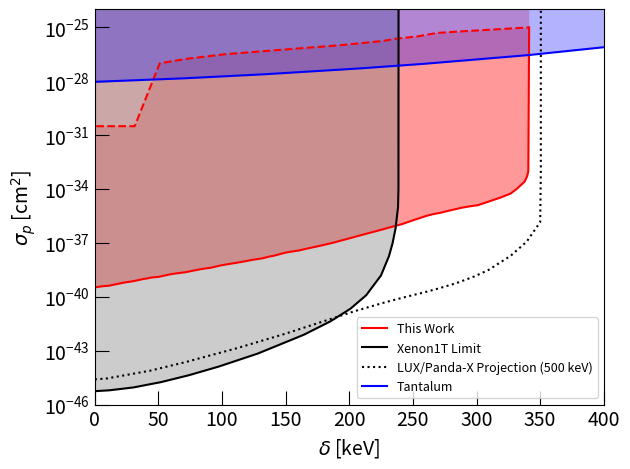

Here is the Python script that generated this plot:
#!/usr/bin/python

import matplotlib.pyplot as plt

xenon1tdelta=[0.16648508284554000,11.442005926100300,30.28880509192170,52.03594432493390,74.10588862593000,97.30400705454410,128.0744152582330,164.16258559627600,185.26876737485800,200.89803496692500,213.30623090145900,224.91158640762900,231.2013544023390,233.94471704026100,236.36699407946300,238.30852774152900,238.63800839606700,238.6513595691750,238.7110352671580,238.7110352671580]
xenon1tlimit=[10**x for x in [-45.25400505692540,-45.20578321572110,-45.047130483948000,-44.750363575032800,-44.36380446397820,-43.88746242243210,-43.16254193524240,-42.1199432642573,-41.36728200627670,-40.669816723119800,-39.91705533134090,-38.818915780226900,-37.74143716949740,-37.043823539972500,-36.20115126895990,-35.020011925025100,-34.018445859391600,-32.194898132403500,-24.044192382987200,-23]]

#upscattereddelta=[0.4295532646048060,79.89690721649490,257.3024054982820,272.1219931271480,300.4725085910650,315.7216494845360,341.06529209622,370.4896907216500,381.6580756013750]
#upscatteredlimit=[10**x for x in [-39.948453608247400,-38.907216494845400,-36.18900343642610,-35.817869415807600,-35.09621993127150,-34.65635738831620,-33.74226804123710,-32.776632302405500,-32.065292096219900]]
upscattereddelta=[0,5.934298834334150,19.49841045566940,33.06252207700460,46.34404803956200,62.027552101730800,73.89614977039920,87.8841398799011,102.57859413634800,115.15365595196000,129.14164606146200,142.84705051218600,157.11762628046600,171.52949487813500,180.28965030024700,186.64782762274800,201.34228187919500,212.50441540091800,217.73225008830800,235.39385376192200,256.0226068527020,275.52101730837200,279.61850936065000,293.8890851289300,301.51889791593100,312.5397386082660,319.7456729071,329.7774637937130,336.5595196043800,338.82020487460300]
upscatteredlimit=[10**x for x in [-39.88979159307670,-39.73719533733660,-39.5083009537266,-39.41222182974210,-39.265277287177700,-39.01095019427760,-38.92052278346870,-38.76227481455320,-38.5107735782409,-38.40904274108090,-38.24231720240200,-38.01059696220420,-37.87495584599080,-37.66301660190750,-37.51042034616740,-37.43412221829740,-37.21935711762630,-37.00741787354290,-36.91699046273400,-36.55245496291060,-36.049452490286100,-35.586012009890500,-35.49275874249380,-35.19886965736490,-35.00953726598380,-34.70999646767930,-34.430236665489200,-33.9413634758036,-33.11903920876020,-32.002825856587800]]
upscattereddelta=[0*1.0224948875255600,18.813905930470300,33.946830265848700,59.509202453987700,79.95910020449900,99.18200408997960,118.20040899795500,137.8323108384460,154.80572597137000,171.16564417177900,201.22699386503100,225.76687116564400,249.48875255623700,261.758691206544,275.86912065439700,292.2290388548060,307.97546012269900,320.44989775051100,330.67484662576700,338.6503067484660,340.2862985685070,341.30879345603300,341.5132924335380,341.5132924335380]
upscatteredlimit=[10**x for x in [-39.39301042305330,-39.163090128755400,-38.97915389331700,-38.6020846106683,-38.31698344573880,-38.03188228080930,-37.76517473942370,-37.470876762722300,-37.194972409564700,-36.90987124463520,-36.33966891477620,-35.78786020846110,-35.226854690374000,-34.9325567136726,-34.66584917228690,-34.38074800735750,-34.10484365419990,-33.81974248927040,-33.50705088902510,-33.15757204169220,-32.85407725321890,-32.348252605763300,-30.33415082771310,-23.988350705088900]]
upscattereddelta=[0.9832036050798900,5.079885292912740,10.979106923392100,19.00860303154450,25.64522736583370,43.99836132732490,59.07414993854980,80.29496108152400,98.32036050798850,104.79311757476400,117.90249897583000,137.32077017615700,169.19295370749700,192.62597296190100,221.05694387546100,247.1937730438350,262.2695616550590,276.3621466612040,304.46538303973800,318.55796804588300,331.9131503482180,336.09176566980700,339.6149119213440,340.84391642769400,341.5813191315040]
upscatteredlimit=[10**x for x in [-39.47263142804530,-39.42682698311880,-39.40398784847970,-39.25667509448410,-39.178146860937800,-38.939260116736600,-38.77240356019360,-38.513904556444300,-38.27828898304040,-38.19320498495830,-38.02303967338230,-37.764511139162100,-37.306317695248800,-36.92006987446330,-36.3733534749042,-35.813493331214300,-35.50574555579840,-35.26023593235480,-34.765938803199800,-34.51059955983490,-34.196270516294600,-33.89162075573310,-33.560747937028200,-33.275709093720600,-25.76916809442020]]

upscattereddelta100=[0,9.137635636778980,23.300970873786400,36.55054254711590,51.62764134780130,63.04968589377500,76.75613934894350,92.29011993146770,104.62592804111900,116.50485436893200,130.66818960593900,137.97829811536300,157.62421473443700,172.24443175328400,186.40776699029100,200.11422044546000,209.2518560822390,215.648201027984,231.18218161050800,245.80239862935500,261.3363792118790,269.56025128498,275.95659623072500,290.57681324957200,304.7401484865790,317.0759565962310,330.3255282695600,351.34209023415200,367.33295259851500,379.2118789263280,403.42661336379200,417.5899486008000,429.9257567104510,443.63221016562000,455.5111364934320,470.1313535122790,494.80296973158200,513.07824100514,545.5168475157050,570.1884637350090,582.0673900628210,594.8600799543120,606.7390062821250,620.9023415191320,633.6950314106230,647.85836664763,662.4785836664760,680.7538549400340,699.0291262135920,750.1998857795550,779.4403198172470]
upscatteredlimit100=[10**x for x in [-38.70253807106600,-38.525888324873100,-38.41624365482230,-38.27005076142130,-38.014213197969500,-37.92893401015230,-37.776649746192900,-37.52081218274110,-37.42335025380710,-37.30761421319800,-37.118781725888300,-37.00913705583760,-36.789847715736000,-36.54010152284260,-36.36954314720810,-36.1746192893401,-36.02233502538070,-35.91878172588830,-35.64467005076140,-35.4253807106599,-35.15736040609140,-35.02335025380710,-34.93197969543150,-34.712690355330000,-34.51776649746190,-34.38984771573600,-34.26802030456850,-34.018274111675100,-33.920812182741100,-33.79898477157360,-33.51269035533000,-33.421319796954300,-33.30558375634520,-33.14720812182740,-33.01319796954320,-32.91573604060910,-32.80609137055840,-32.72690355329950,-32.51370558375640,-32.39187817258880,-32.31269035533000,-32.19086294416240,-32.008121827411200,-31.916751269035500,-31.776649746192900,-31.51472081218270,-31.338071065989800,-31.01522842639590,-30.497461928934000,-29.047715736040600,-28]]

projectiondelta=[0.007687874023076800,9.420955735143340,43.634984866633500,71.8811950116802,112.07041067555300,149.0458814457220,204.166550102836,229.65868615514300,245.27478704055100,259.2831612708820,270.0768296232580,284.5455153107220,298.0968881407920,309.3526831427770,327.0448303425010,339.45636907262200,350.0372328009980,350.55071872012300,350.55071872012300]
projectionlimit=[10**x for x in [-44.59813944906560,-44.54780181258710,-44.11207105133170,-43.62617434945100,-42.85549316750870,-42.07368506923040,-40.806093024557000,-40.2811572983871,-39.99633181633070,-39.75059404843230,-39.543961933064700,-39.23682367796860,-38.879463104504500,-38.51654676074630,-37.71262833677760,-36.936675835880100,-35.8537670262385,-33.012831061744500,-23]]

upscattereddelta2=[9.437280187573270,41.13423212192260,90.98769050410320,149.25263774912100,173.76905041031700,209.36400937866400,239.11195779601400,275.9378663540450,294.9150058616650,311.32766705744400,320.86752637749100,331.4331770222740,339.84466588511100,345.7942555685820,349.7948417350530]
upscatteredlimit2=[10**x for x in [-39.99532321027610,-39.586623210798700,-38.96407923089390,-38.246495804511300,-37.954240343930800,-37.46473472701020,-37.027492513966100,-36.098173564501800,-35.65372594583580,-35.30673490468920,-35.05479376172550,-34.6887436876055,-34.329811224783100,-33.961352380985600,-33.60476737116970]]

upscattereddeltamar31=[-0.09705472950250990,10.253321357574300,20.594758193249600,41.28912518783070,51.28703936250370,61.62975323409340,81.96271906486920,91.9580791677131,102.30079303930300,122.99005189022600,132.9828579212410,143.31790957734400,153.3004993210430,164.00972250009600,173.98975817196600,184.32225575623900,202.13818379952200,214.9736717762290,224.9498763403560,235.63355880111900,245.9749956367940,265.92740476504700,276.6276886926980,296.9517152720730,307.29570617957700,327.9415458094070,332.5439832452890,336.7441543681010,337.5461329224120,337.5461329224120]
upscatteredlimitmar31=[10**x for x in [-39.46428343386440,-39.357387014247500,-39.20049038179120,-38.95098310481490,-38.87264972181900,-38.72289597691120,-38.45195152371670,-38.35933236562390,-38.20957862071610,-37.93149979354590,-37.82459486035610,-37.631983790157500,-37.46793575657990,-37.36819073808420,-37.18985692940970,-36.9829600841141,-36.63338427287700,-36.42654702259080,-36.22678455127090,-35.98418178180560,-35.82728514934940,-35.42776020670950,-35.27801497537450,-34.957070309340700,-34.81445945198130,-34.29352244816300,-34.03648917286380,-33.52944631979530,-32.0151797002371,-27]]

upscattereddeltajun13=[0.13487351592356200,1.4094547249548800,4.8511610527494600,10.33205285924700,23.589479054054200,37.483906941882800,49.593487769826100,61.83105638974540,69.60648328399370,81.33417126838470,89.1097426183801,96.50342112482320,108.74060452941700,115.7517642174030,120.34073808907300,133.85288791802400,146.34566169124400,168.01619060014100,180.63627803851700,201.9252993191870,219.39004730169000,242.7191207955470,255.84990745201800,267.70524616497500,283.63958181024200,293.327313885279,315.38233584117700,322.65028969568300,328.5167820432430,330.68621845396000,332.0311014599390]
upscatteredlimitjun13=[10**x for x in [-39.47298828862860,-39.47298828862860,-39.4333207404609,-39.41065357007930,-39.20098224404990,-39.025311673592700,-38.90064223649410,-38.71363808084620,-38.656970154892300,-38.475632791839800,-38.401964488099700,-38.27162825840570,-38.12995844352100,-38.01662259161320,-37.95995466565920,-37.772950510011300,-37.551945598791100,-37.24027200604460,-37.036267472610500,-36.62259161314700,-36.271250472232700,-35.77257272383830,-35.46656592368720,-35.26256139025310,-35.0188893086513,-34.911220249338900,-34.35020778239520,-34.01586701926710,-33.613524744994300,-33.30185115224780,-25.028333962977000]]

upscattereddeltajun24=[1.0110294117647100,6.617647058823530,10.569852941176500,22.79411764705880,30.147058823529400,34.9264705882353,38.419117647058800,41.084558823529400,43.933823529411800,50.183823529411800,59.283088235294100,63.051470588235300,71.04779411764700,82.53676470588240,87.22426470588230,90.80882352941180,99.26470588235290,105.51470588235300,114.43014705882400,121.59926470588200,125.18382352941200,131.1580882352940,137.9595588235290,140.625,149.9080882352940,156.80147058823500,160.3860294117650,165.16544117647100,176.83823529411800,187.13235294117600,200.73529411764700,211.76470588235300,223.0698529411760,233.36397058823500,241.36029411764700,251.19485294117600,260.2022058823530,265.8088235294120,271.41544117647100,279.8713235294120,289.3382352941180,297.1507352941180,301.01102941176500,310.7536764705880,319.02573529411800,326.56250000000000,331.43382352941200,337.7757352941180,339.797794117647,340.71691176470600,341.3602941176470]
upscatteredlimitjun24=[10**x for x in [-39.47166313559320,-39.41207627118640,-39.396186440678000,-39.217425847457600,-39.13797669491530,-39.066472457627100,-39.01085805084750,-38.98702330508480,-38.93935381355930,-38.89565677966100,-38.75662076271190,-38.712923728813600,-38.641419491525400,-38.47854872881360,-38.42690677966100,-38.39512711864410,-38.25609110169490,-38.18061440677970,-38.077330508474600,-37.98199152542370,-37.934322033898300,-37.87473516949150,-37.755561440678000,-37.72378177966100,-37.5489936440678,-37.465572033898300,-37.429819915254200,-37.35037076271190,-37.17161016949150,-37.000794491525400,-36.74258474576270,-36.528072033898300,-36.31753177966100,-36.114936440678000,-35.96398305084750,-35.72563559322030,-35.51509533898310,-35.40783898305090,-35.33633474576270,-35.18935381355930,-35.03840042372880,-34.94703389830510,-34.91128177966100,-34.68087923728810,-34.48225635593220,-34.27171610169490,-34.01747881355930,-33.60434322033900,-33.29846398305090,-33.02833686440680,-25.019862288135600]]
upscattereddeltajun24=[1.0110294117647100,6.617647058823530,10.569852941176500,22.79411764705880,30.147058823529400,34.9264705882353,38.419117647058800,41.084558823529400,43.933823529411800,50.183823529411800,59.283088235294100,63.051470588235300,71.04779411764700,82.53676470588240,87.22426470588230,90.80882352941180,99.26470588235290,105.51470588235300,114.43014705882400,121.59926470588200,125.18382352941200,131.1580882352940,137.9595588235290,140.625,149.9080882352940,156.80147058823500,160.3860294117650,165.16544117647100,176.83823529411800,187.13235294117600,200.73529411764700,211.76470588235300,223.0698529411760,233.36397058823500,241.36029411764700,251.19485294117600,260.2022058823530,265.8088235294120,271.41544117647100,279.8713235294120,289.3382352941180,297.1507352941180,301.01102941176500,310.7536764705880,319.02573529411800,326.56250000000000,331.43382352941200,337.7757352941180,339.797794117647,340.71691176470600,341.3602941176470]
upscatteredlimitjun24=[10**x for x in [-39.47166313559320,-39.41207627118640,-39.396186440678000,-39.217425847457600,-39.13797669491530,-39.066472457627100,-39.01085805084750,-38.98702330508480,-38.93935381355930,-38.89565677966100,-38.75662076271190,-38.712923728813600,-38.641419491525400,-38.47854872881360,-38.42690677966100,-38.39512711864410,-38.25609110169490,-38.18061440677970,-38.077330508474600,-37.98199152542370,-37.934322033898300,-37.87473516949150,-37.755561440678000,-37.72378177966100,-37.5489936440678,-37.465572033898300,-37.429819915254200,-37.35037076271190,-37.17161016949150,-37.000794491525400,-36.74258474576270,-36.528072033898300,-36.31753177966100,-36.114936440678000,-35.96398305084750,-35.72563559322030,-35.51509533898310,-35.40783898305090,-35.33633474576270,-35.18935381355930,-35.03840042372880,-34.94703389830510,-34.91128177966100,-34.68087923728810,-34.48225635593220,-34.27171610169490,-34.01747881355930,-33.60434322033900,-33.29846398305090,-33.02833686440680,-25.019862288135600]]

#maxsigmadelta=[1,10,50,100,150,200,250,300,350,400,450,500,550,600,650,700,750,800]
#maxsigma1km=[10**x for x in [-30.9,-30.28,-29.22,-28.68,-28.35,-28.04,-27.61,-27.15,-27.04,-26.94,-26.69,-26.22,-26.06,-25.92,-25.36,-25.11,-24.5,-23.68]]
#maxsigmadelta=[1.4314928425357900,11.451942740286300,21.26789366053170,32.10633946830270,51.32924335378320,71.77914110429450,102.04498977505100,144.98977505112500,210.83844580777100,341.5132924335380]
#maxsigma1km=[10**x for x in [-27.354383813611300,-26.51747394236670,-25.947271612507700,-25.680564071122000,-25.39546290619250,-25.11036174126300,-24.83445738810550,-24.558553034947900,-24.264255058246500,-23.988350705088900]]
#maxsigmadelta=[1.310938140106520,11.552642359688700,50.71691929537080,72.10159770585830,102.17124129455100,145.3502662843100,210.40557148709500,341.4993854977470]
#maxsigma1km=[10**x for x in [-28.751798002988500,-28.014744295652600,-27.038977000058500,-26.767374521002300,-26.518850104940600,-26.27381699591350,-26.0193126594981,-25.76916675212610]]

maxsigmadelta=[0.08339911802199750,30.545938165786200,49.5669079123503,69.70740969933670,99.53477682687680,141.72548537818900,187.10274325591100,220.4988414649080,247.01229744896700,274.29045400652800,292.64639764512400,331.77618521813200]
maxsigma1km=[10**x for x in [-30.530789573101600,-30.525122780506200,-27.02871174915000,-26.779372874952800,-26.524367208160200,-26.280695126558400,-26.025689459765800,-25.782017378164000,-25.52701171137140,-25.27767283717420,-25.045334340763100,-25.028333962977000]]
maxsigmadelta=[1.102941176470590,31.341911764705900,51.011029411764700,71.96691176470590,102.11397058823500,145.7720588235290,192.46323529411800,226.93014705882300,235.8455882352940,253.86029411764700,268.84191176470600,282.0772058823530,341.3602941176470]
maxsigma1km=[10**x for x in [-30.5177436440678,-30.5177436440678,-27.02198093220340,-26.771716101694900,-26.517478813559300,-26.27118644067800,-26.016949152542400,-25.77462923728810,-25.659427966101700,-25.520391949152500,-25.33368644067800,-25.27012711864410,-25.023834745762700]]

tantalumx=[-0.2591670499881080,70.80200389108540,133.19647117572000,207.43351237576400,258.85007150361600,340.59561885977200,476.64274860259200,546.2521903016400,569.935190339226,584.9527395997590,594.7711973768290]
tantalumy=[10**x for x in [-28.052044609665400,-27.853779429987600,-27.63073110285010,-27.308550185873600,-27.048327137546500,-26.565055762081800,-25.561338289962800,-24.855018587360600,-24.50805452292440,-24.223048327137500,-23.987608426270100]]

plt.xlabel("$\delta$ [keV]",size=14)
plt.ylabel("$\sigma_p$ [cm$^2$]",size=14)

plt.yscale("log")
plt.ylim([10**-46,10**-24])
plt.xlim([0,400])

plt.plot(maxsigmadelta,maxsigma1km,"r--")
plt.plot(upscattereddeltajun24,upscatteredlimitjun24,"r-",label="This Work")
plt.fill_between(upscattereddeltajun24,upscatteredlimitjun24,1,facecolor="red",alpha=0.4)
plt.fill_between(maxsigmadelta,maxsigma1km,1,facecolor="white",alpha=0.4)
#plt.plot(upscattereddelta,upscatteredlimit)
#plt.plot(upscattereddelta100,upscatteredlimit100,"r-")
plt.plot(xenon1tdelta,xenon1tlimit,"k-",label="Xenon1T Limit")
plt.fill_between(xenon1tdelta,xenon1tlimit,1,facecolor="gray",alpha=0.4)
plt.plot(projectiondelta,projectionlimit,"k:",label="LUX/Panda-X Projection (500 keV)")
#plt.plot(upscattereddelta2,upscatteredlimit2)

plt.plot(tantalumx,tantalumy,"b-",label="Tantalum")
plt.fill_between(tantalumx,tantalumy,1,facecolor="blue",alpha=0.3)

#plt.plot(upscattereddeltamar31,upscatteredlimitmar31)

plt.tick_params(direction="in",length=10,labelsize=14)
plt.tick_params(which="minor",direction="in",length=4)

plt.legend(loc=4,fontsize=9)
plt.tight_layout()
plt.savefig("inelasticxenonlimits.pdf")
plt.show()
